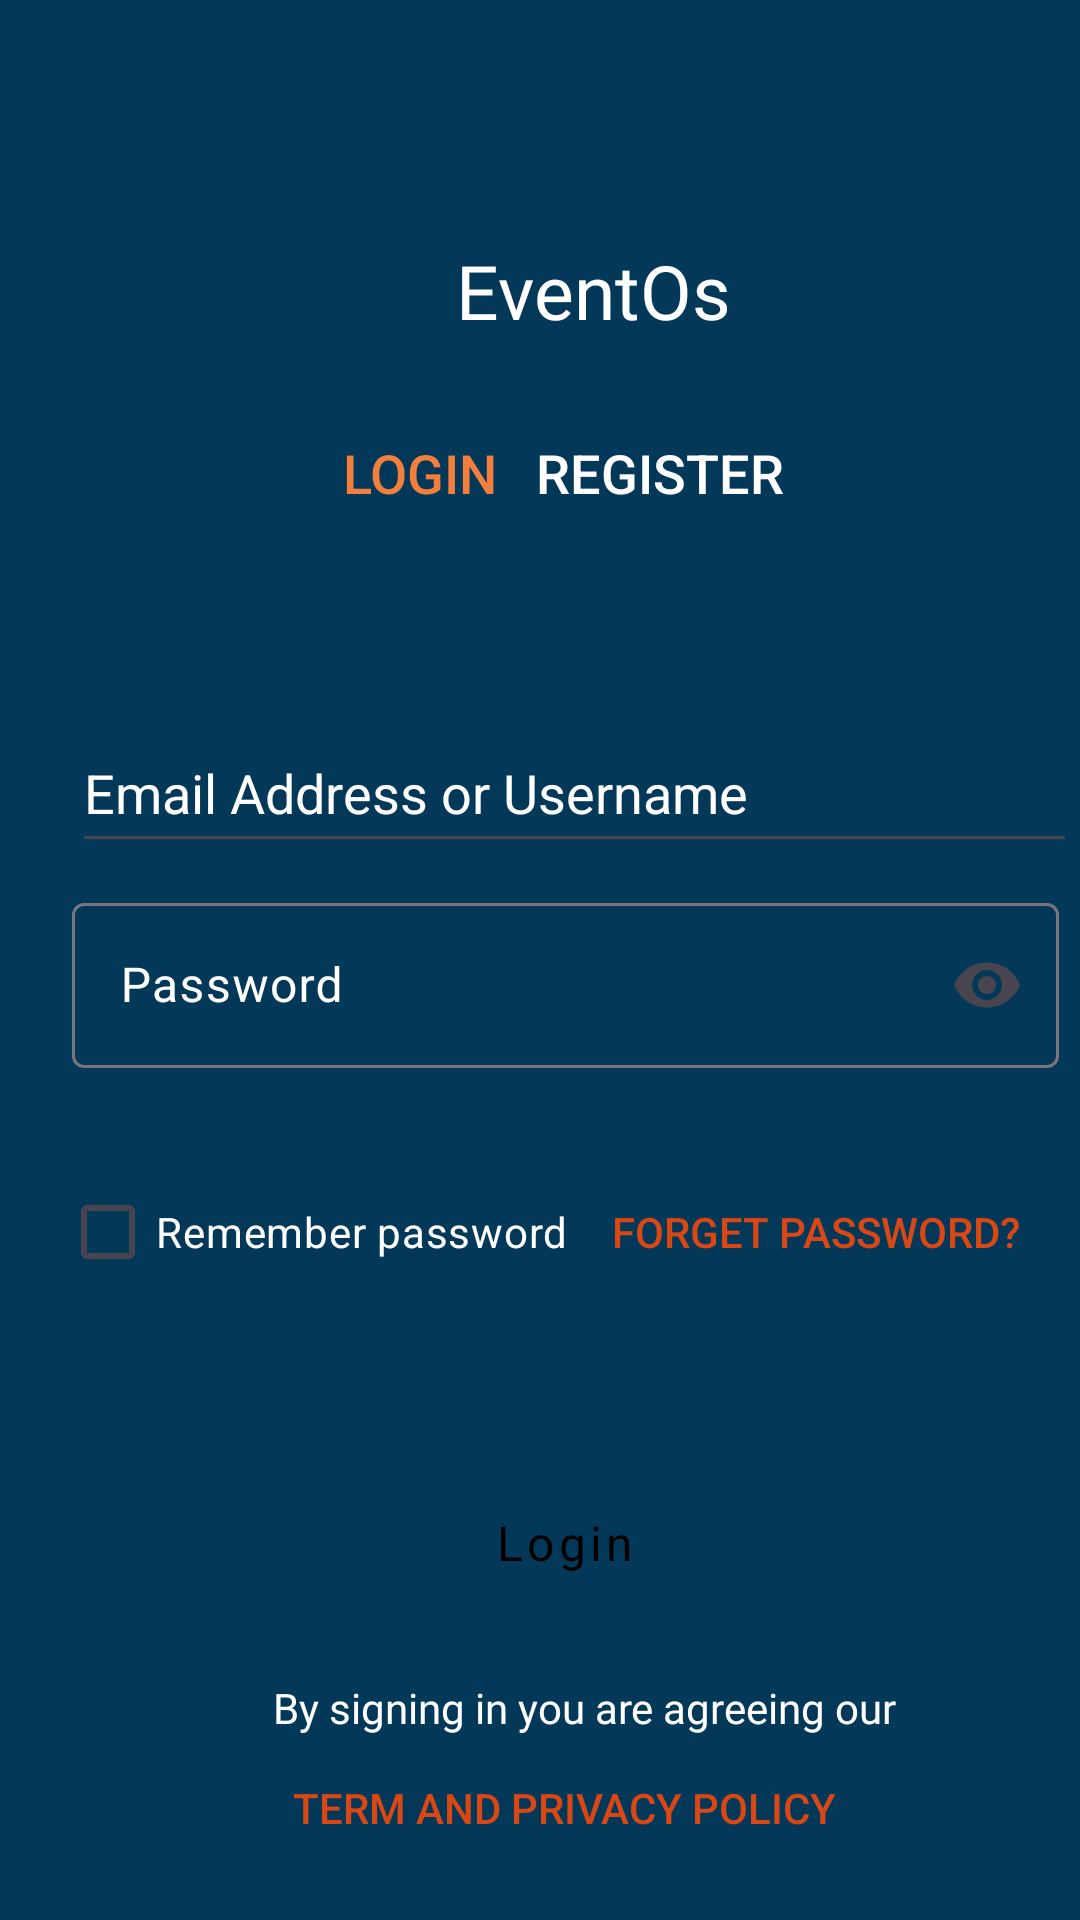

Reconstruct the res/layout file that produces this screen, plus the resources it refers to.
<!-- AndroidManifest.xml: application theme Theme.EventOs -->
<!-- res/layout/fragment_login.xml -->
<?xml version="1.0" encoding="utf-8"?>
<androidx.constraintlayout.widget.ConstraintLayout xmlns:android="http://schemas.android.com/apk/res/android"
    xmlns:app="http://schemas.android.com/apk/res-auto"
    xmlns:tools="http://schemas.android.com/tools"
    android:layout_width="match_parent"
    android:layout_height="match_parent"
    android:background="@color/azulOscuro"
    tools:context=".LoginFragment">

    <TextView
        android:id="@+id/Eventos"
        android:layout_width="wrap_content"
        android:layout_height="wrap_content"
        android:layout_marginStart="152dp"
        android:layout_marginTop="80dp"
        android:fontFamily="@font/inter"
        android:text="EventOs"
        android:textColor="@color/white"
        android:textSize="25sp"
        app:layout_constraintStart_toStartOf="parent"
        app:layout_constraintTop_toTopOf="parent" />

    <Button
        android:id="@+id/login"
        android:layout_width="wrap_content"
        android:layout_height="wrap_content"
        android:layout_marginStart="96dp"
        android:layout_marginTop="20dp"
        android:background="?android:attr/selectableItemBackgroundBorderless"
        android:text="Login"
        android:textColor="@color/naranja"
        android:textSize="18sp"
        app:layout_constraintStart_toStartOf="parent"
        app:layout_constraintTop_toBottomOf="@+id/Eventos" />

    <Button
        android:id="@+id/register"
        android:layout_width="wrap_content"
        android:layout_height="wrap_content"
        android:layout_marginTop="20dp"
        android:layout_marginEnd="96dp"
        android:background="?android:attr/selectableItemBackgroundBorderless"
        android:text="Register"
        android:textColor="@color/white"
        android:textSize="18sp"
        app:layout_constraintEnd_toEndOf="parent"
        app:layout_constraintTop_toBottomOf="@+id/Eventos" />

    <EditText
        android:id="@+id/emailInput"
        android:layout_width="335dp"
        android:layout_height="50dp"
        android:layout_marginStart="20dp"
        android:layout_marginTop="56dp"
        android:layout_marginEnd="42dp"
        android:hint="Email Address or Username"
        android:inputType="text"
        android:textColor="@color/white"
        android:textColorHint="@color/white"
        app:layout_constraintEnd_toEndOf="parent"
        app:layout_constraintHorizontal_bias="0.0"
        app:layout_constraintStart_toEndOf="@+id/imageView"
        app:layout_constraintTop_toBottomOf="@+id/login" />

    <CheckBox
        android:id="@+id/checkBox"
        android:layout_width="wrap_content"
        android:layout_height="wrap_content"
        android:layout_marginStart="20dp"
        android:layout_marginTop="28dp"
        android:buttonTint="#FFFFFF"
        android:text="Remember password"
        android:textColor="@color/white"
        android:textSize="14sp"
        app:layout_constraintStart_toStartOf="parent"
        app:layout_constraintTop_toBottomOf="@+id/passwordInputLayout" />

    <ImageView
        android:id="@+id/lock"
        android:layout_width="wrap_content"
        android:layout_height="wrap_content"
        android:layout_marginStart="4dp"
        android:layout_marginTop="36dp"
        app:layout_constraintStart_toStartOf="parent"
        app:layout_constraintTop_toBottomOf="@+id/imageView"
        app:srcCompat="@drawable/lock_pass" />

    <com.google.android.material.textfield.TextInputLayout
        android:id="@+id/passwordInputLayout"
        android:layout_width="330dp"
        android:layout_height="63dp"
        android:layout_marginStart="20dp"
        android:layout_marginTop="8dp"
        android:layout_marginEnd="42dp"
        android:hint="Password"
        android:inputType="textPassword"
        android:textColor="@color/white"
        android:textColorHint="@color/white"
        app:endIconMode="password_toggle"
        app:layout_constraintEnd_toEndOf="parent"
        app:layout_constraintHorizontal_bias="0.0"
        app:layout_constraintStart_toEndOf="@+id/lock"
        app:layout_constraintTop_toBottomOf="@+id/emailInput">

        <com.google.android.material.textfield.TextInputEditText
            android:id="@+id/passwordInput"
            android:layout_width="329dp"
            android:layout_height="55dp"
            android:inputType="textPassword"
            android:textColor="@color/white"
            android:textColorHint="@color/white" />

    </com.google.android.material.textfield.TextInputLayout>

    <TextView
        android:id="@+id/textTerms"
        android:layout_width="229dp"
        android:layout_height="27dp"
        android:layout_gravity="center"
        android:layout_marginStart="91dp"
        android:layout_marginTop="52dp"
        android:layout_marginEnd="91dp"
        android:fontFamily="@font/inter"
        android:text="By signing in you are agreeing our"
        android:textColor="@color/white"
        app:layout_constraintBottom_toTopOf="@+id/Terms"
        app:layout_constraintEnd_toEndOf="parent"
        app:layout_constraintHorizontal_bias="0.0"
        app:layout_constraintStart_toStartOf="parent"
        app:layout_constraintTop_toBottomOf="@+id/buttonLogin" />

    <Button
        android:id="@+id/Terms"
        android:layout_width="208dp"
        android:layout_height="51dp"
        android:layout_marginStart="84dp"
        android:layout_marginTop="-10dp"
        android:layout_marginBottom="46dp"
        android:background="?android:attr/selectableItemBackgroundBorderless"
        android:onClick="enlaceClicado"
        android:text="Term and privacy policy"
        android:textColor="@color/naranjaOscuro"
        android:textSize="14sp"
        app:layout_constraintBottom_toBottomOf="parent"
        app:layout_constraintStart_toStartOf="parent"
        app:layout_constraintTop_toBottomOf="@+id/textTerms" />

    <Button
        android:id="@+id/forgetPass"
        android:layout_width="wrap_content"
        android:layout_height="wrap_content"
        android:layout_marginStart="16dp"
        android:layout_marginTop="28dp"
        android:layout_marginEnd="33dp"
        android:background="?android:attr/selectableItemBackgroundBorderless"
        android:onClick="irRecuperarContrasena"
        android:text="Forget password?"
        android:textColor="@color/naranjaOscuro"
        android:textSize="14sp"
        app:layout_constraintEnd_toEndOf="parent"
        app:layout_constraintHorizontal_bias="0.1"
        app:layout_constraintStart_toEndOf="@+id/checkBox"
        app:layout_constraintTop_toBottomOf="@+id/passwordInputLayout" />

    <Button
        android:id="@+id/buttonLogin"
        style="@style/botonlogin"
        android:layout_width="342dp"
        android:layout_height="55dp"
        android:layout_marginStart="33dp"
        android:layout_marginTop="52dp"
        android:layout_marginEnd="33dp"
        android:fontFamily="@font/inter_light"
        android:text="Login"
        android:textColor="@color/black"
        android:textSize="16sp"
        app:layout_constraintEnd_toEndOf="parent"
        app:layout_constraintHorizontal_bias="0.333"
        app:layout_constraintStart_toStartOf="parent"
        app:layout_constraintTop_toBottomOf="@+id/checkBox" />

    <ImageView
        android:id="@+id/imageView"
        android:layout_width="wrap_content"
        android:layout_height="wrap_content"
        android:layout_marginStart="4dp"
        android:layout_marginTop="256dp"
        app:layout_constraintStart_toStartOf="parent"
        app:layout_constraintTop_toTopOf="parent"
        app:srcCompat="@drawable/person" />


</androidx.constraintlayout.widget.ConstraintLayout>
<!-- resources referenced by this layout -->
<resources>
  <color name="azulOscuro">#033859</color>
  <color name="black">#FF000000</color>
  <color name="naranja">#F27F3D</color>
  <color name="naranjaOscuro">#D94814</color>
  <color name="white">#FFFFFFFF</color>
  <style name="botonlogin" parent="Widget.MaterialComponents.Button.OutlinedButton">
          <item name="android:layout_width">0dp</item>
          <item name="android:layout_height">wrap_content</item>
          <item name="android:backgroundTint">@color/naranjaOscuro</item>
          <item name="strokeColor">@color/naranjaOscuro</item>
          <item name="cornerRadius">8dp</item>
          <item name="android:textAllCaps">false</item>
      </style>
  <style name="Theme.EventOs" parent="Base.Theme.EventOs" />
  <style name="Base.Theme.EventOs" parent="Theme.Material3.Light.NoActionBar">
          
          
      </style>
</resources>
